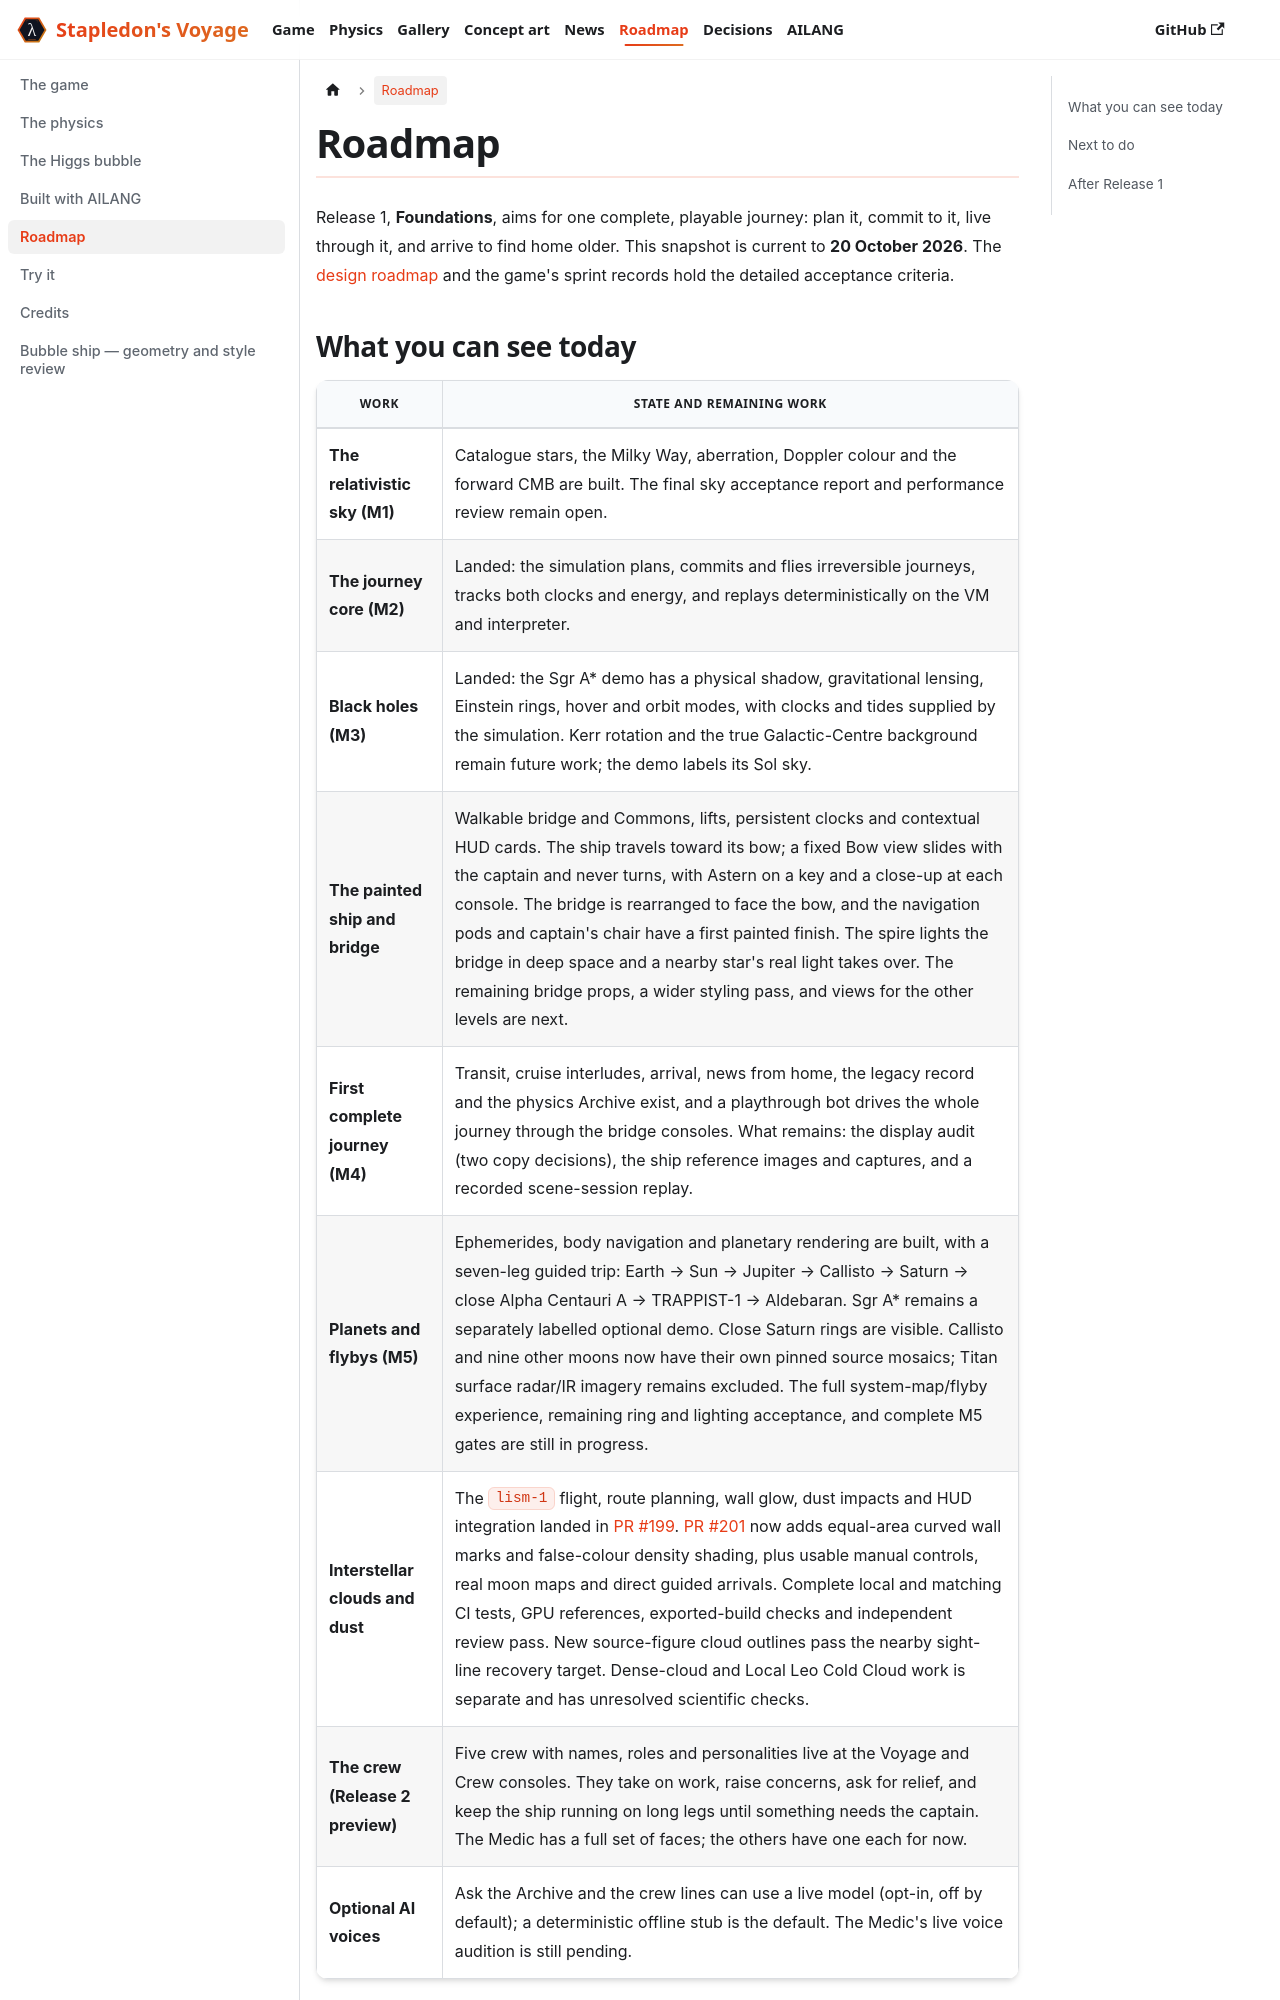

repository: sunholo-data/stapledons-godot · page: docs/roadmap.html · generator: docusaurus

---
title: Roadmap
sidebar_position: 5
description: What is built, being validated and planned for Stapledon's Voyage.
---

# Roadmap

Release 1, **Foundations**, aims for one complete, playable journey: plan it,
commit to it, live through it, and arrive to find home older. This snapshot is
current to **20 October 2026**. The [design roadmap](https://github.com/sunholo-data/stapledons-design/blob/main/roadmap/r1-foundations.md)
and the game's sprint records hold the detailed acceptance criteria.
